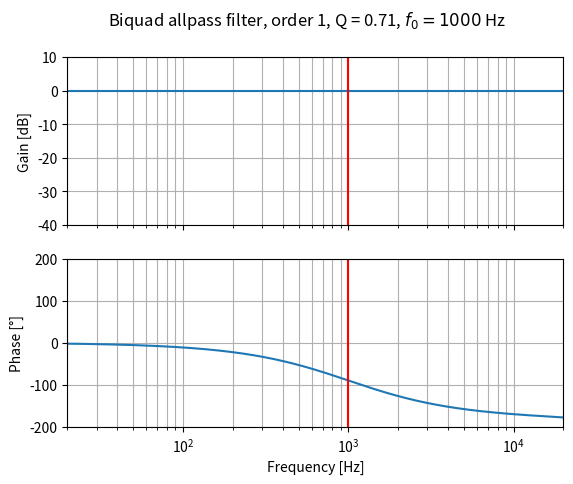

Write the Python code that produced this figure.
import matplotlib.pyplot as plt
from scipy import signal
import numpy as np

def remove_phase_discontinuities(phase: list) -> list:
    """
    In a wrapped phase array, replaces the two points before and after
    each wrap with NaN. This is useful to prevent matplotlib from plotting
    vertical lines at the wrap locations

    Args:
        phase (list): phase points list

    Returns:
        list: input list with NaN before and after each wrap
    """

    # Get sign of each point
    # Negative  gives -1
    # Positive  gives 1
    # Zero      gives 0
    signs = np.sign(phase)

    # Split the list in adjacent pairs
    pairs = []
    for i in range(len(signs) - 1):
        pairs.append( (signs[i], signs[i + 1]) )

    # A pair of (-1, 1) indicates a wrap: find out the indexes of such pairs
    pairs_indexes = [index for index, element in enumerate(pairs) if element == (-1, 1) or element == (1, -1)]

    # Replace all points before the wraps with NaN
    phase_nan = phase.copy()
    phase_nan[pairs_indexes] = np.nan

    return phase_nan

Q = np.sqrt(2) / 2
f0 = 1000
fs = 48000
w0 = 2 * np.pi * f0 / fs

alpha = np.sin(w0) / (2 * Q)

coeff1 = (np.tan(np.pi * f0/fs) - 1) / (np.tan(np.pi * f0/fs) + 1)
b = [coeff1, 1, 0]
a = [1, coeff1, 0]
sos = signal.tf2sos(b, a)
frequencies, magnitude = signal.sosfreqz(sos, worN=np.logspace(0, 5, 1000), fs=fs)

mag_db = 20 * np.log10(abs(magnitude))
phase_deg = np.angle(magnitude, deg=True)
phase_deg_nan = remove_phase_discontinuities(phase_deg)

plot_freq_range     = [20, 20e3]
plot_mag_range      = [-40, 10]
plot_phase_range    = [-200, 200]

fig, axs = plt.subplots(2, 1, sharex=True)
fig.suptitle(f"Biquad allpass filter, order 1, Q = {Q:.2f}, $f_0 = {f0}$ Hz")

# Magnitude
axs[0].semilogx(frequencies, mag_db)
axs[0].set_xscale('log')
axs[0].set_xlim(plot_freq_range)
axs[0].set_ylabel('Gain [dB]')
axs[0].set_ylim(plot_mag_range)
axs[0].margins(0, 0.1)
axs[0].grid(which='both', axis='both')
axs[0].axvline(f0, color='red')

# Phase
axs[1].semilogx(frequencies, phase_deg_nan)
axs[1].set_xlabel('Frequency [Hz]')
axs[1].set_xscale('log')
axs[1].set_xlim(plot_freq_range)
axs[1].set_ylabel('Phase [°]')
axs[1].set_ylim(plot_phase_range)
axs[1].margins(0, 0.1)
axs[1].grid(which='both', axis='both')
axs[1].axvline(f0, color='red')

plt.show()